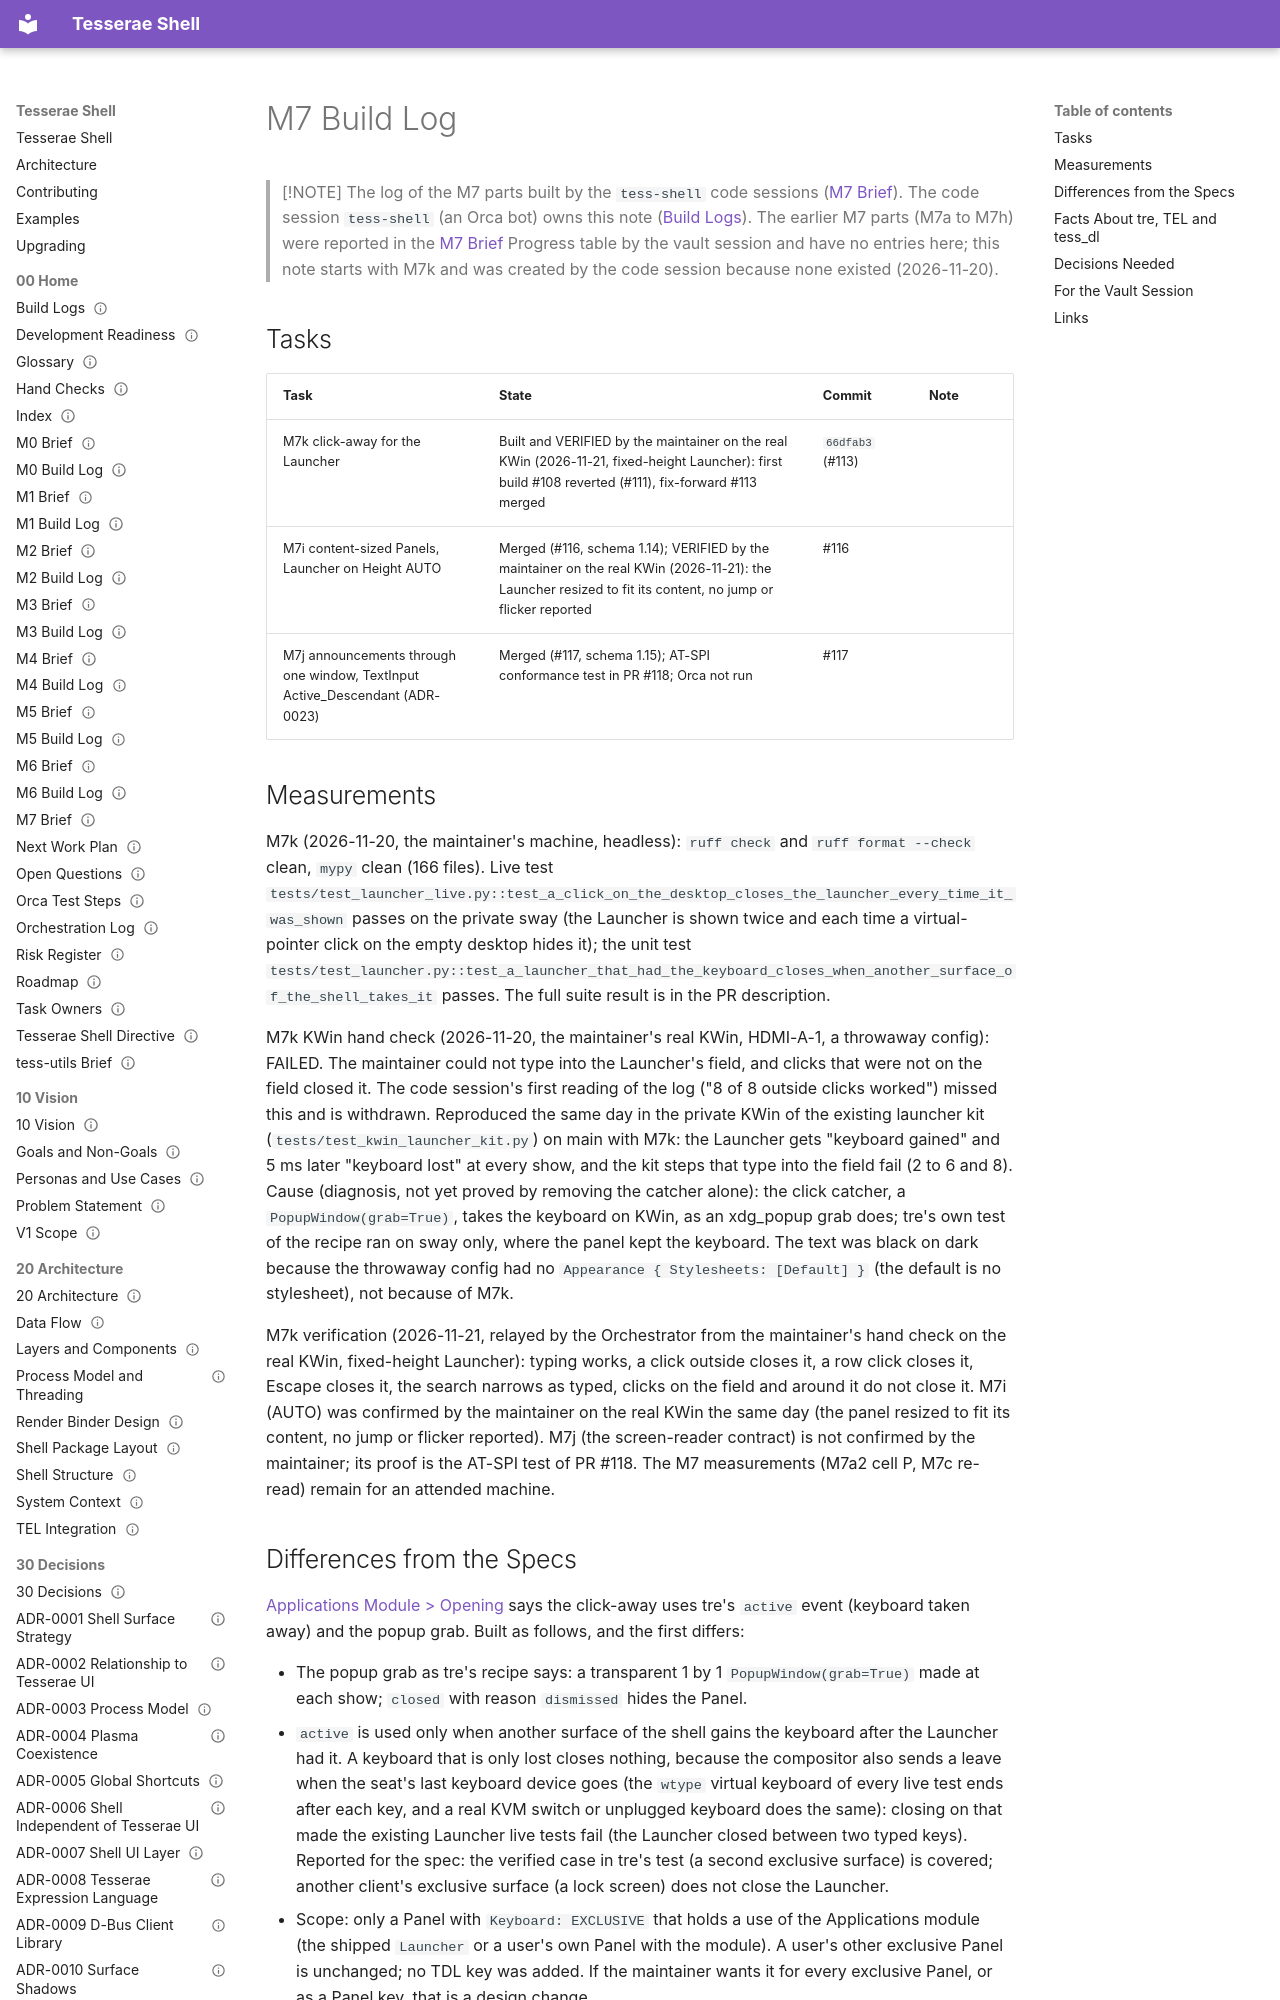

repository: mindderivative/tess-shell · page: design/00 Home/M7 Build Log/index.html · generator: mkdocs

---
title: M7 Build Log
aliases: [M7 Log]
type: moc
status: draft
owner: phil
created: 2026-11-20
updated: 2026-11-21
tags: [moc, build-log]
---

# M7 Build Log

> [!NOTE]
> The log of the M7 parts built by the `tess-shell` code sessions ([M7 Brief](M7%20Brief.md)). The code session `tess-shell` (an Orca bot) owns this note ([Build Logs](Build%20Logs.md)). The earlier M7 parts (M7a to M7h) were reported in the [M7 Brief](M7%20Brief.md) Progress table by the vault session and have no entries here; this note starts with M7k and was created by the code session because none existed (2026-11-20).

## Tasks

| Task | State | Commit | Note |
|---|---|---|---|
| M7k click-away for the Launcher | Built and VERIFIED by the maintainer on the real KWin (2026-11-21, fixed-height Launcher): first build #108 reverted (#111), fix-forward #113 merged | `66dfab3` (#113) |
| M7i content-sized Panels, Launcher on Height AUTO | Merged (#116, schema 1.14); VERIFIED by the maintainer on the real KWin (2026-11-21): the Launcher resized to fit its content, no jump or flicker reported | #116 |
| M7j announcements through one window, TextInput Active_Descendant (ADR-0023) | Merged (#117, schema 1.15); AT-SPI conformance test in PR #118; Orca not run | #117 |
